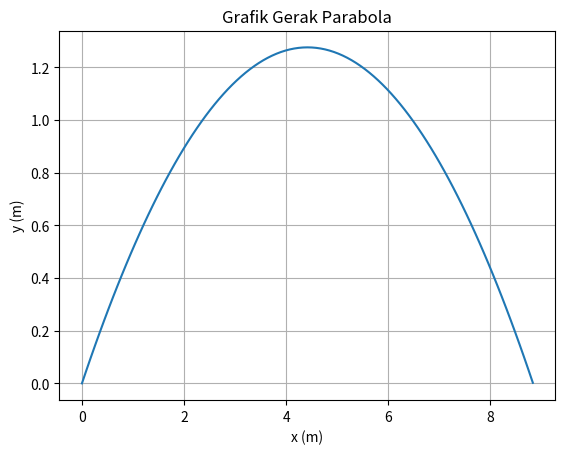

Generate this figure with matplotlib:
import numpy as np 
import matplotlib.pyplot as plt 
 
alpha = np.radians(30) 
g = 9.8 
v0 = 10
 
v0x = v0*np.cos(alpha) 
v0y = v0*np.sin(alpha) 
 
X = ((v0**2)*np.sin(2*alpha))/(2*g) 
print("Jarak Horizontal Maksimum = ",X," m") 
Y = ((v0**2)*(np.sin(alpha)**2))/(2*g) 
print("Jarak Vertikal Maksimum = ",Y," m") 
T = (2*v0*np.sin(alpha))/g 
print("Waktu Mencapai Jarak Horizontal Maksimum = ",T," s") 
print("\n") 
 
t = np.arange(0.0, T, 0.01) 
y = v0y*t - 0.5*g*t**2 
x = v0x*t 
 
fig, ax = plt.subplots() 
ax.plot(x, y) 
ax.set(xlabel='x (m)', ylabel= 'y (m)', title='Grafik Gerak Parabola') 
ax.grid() 
plt.show() 
